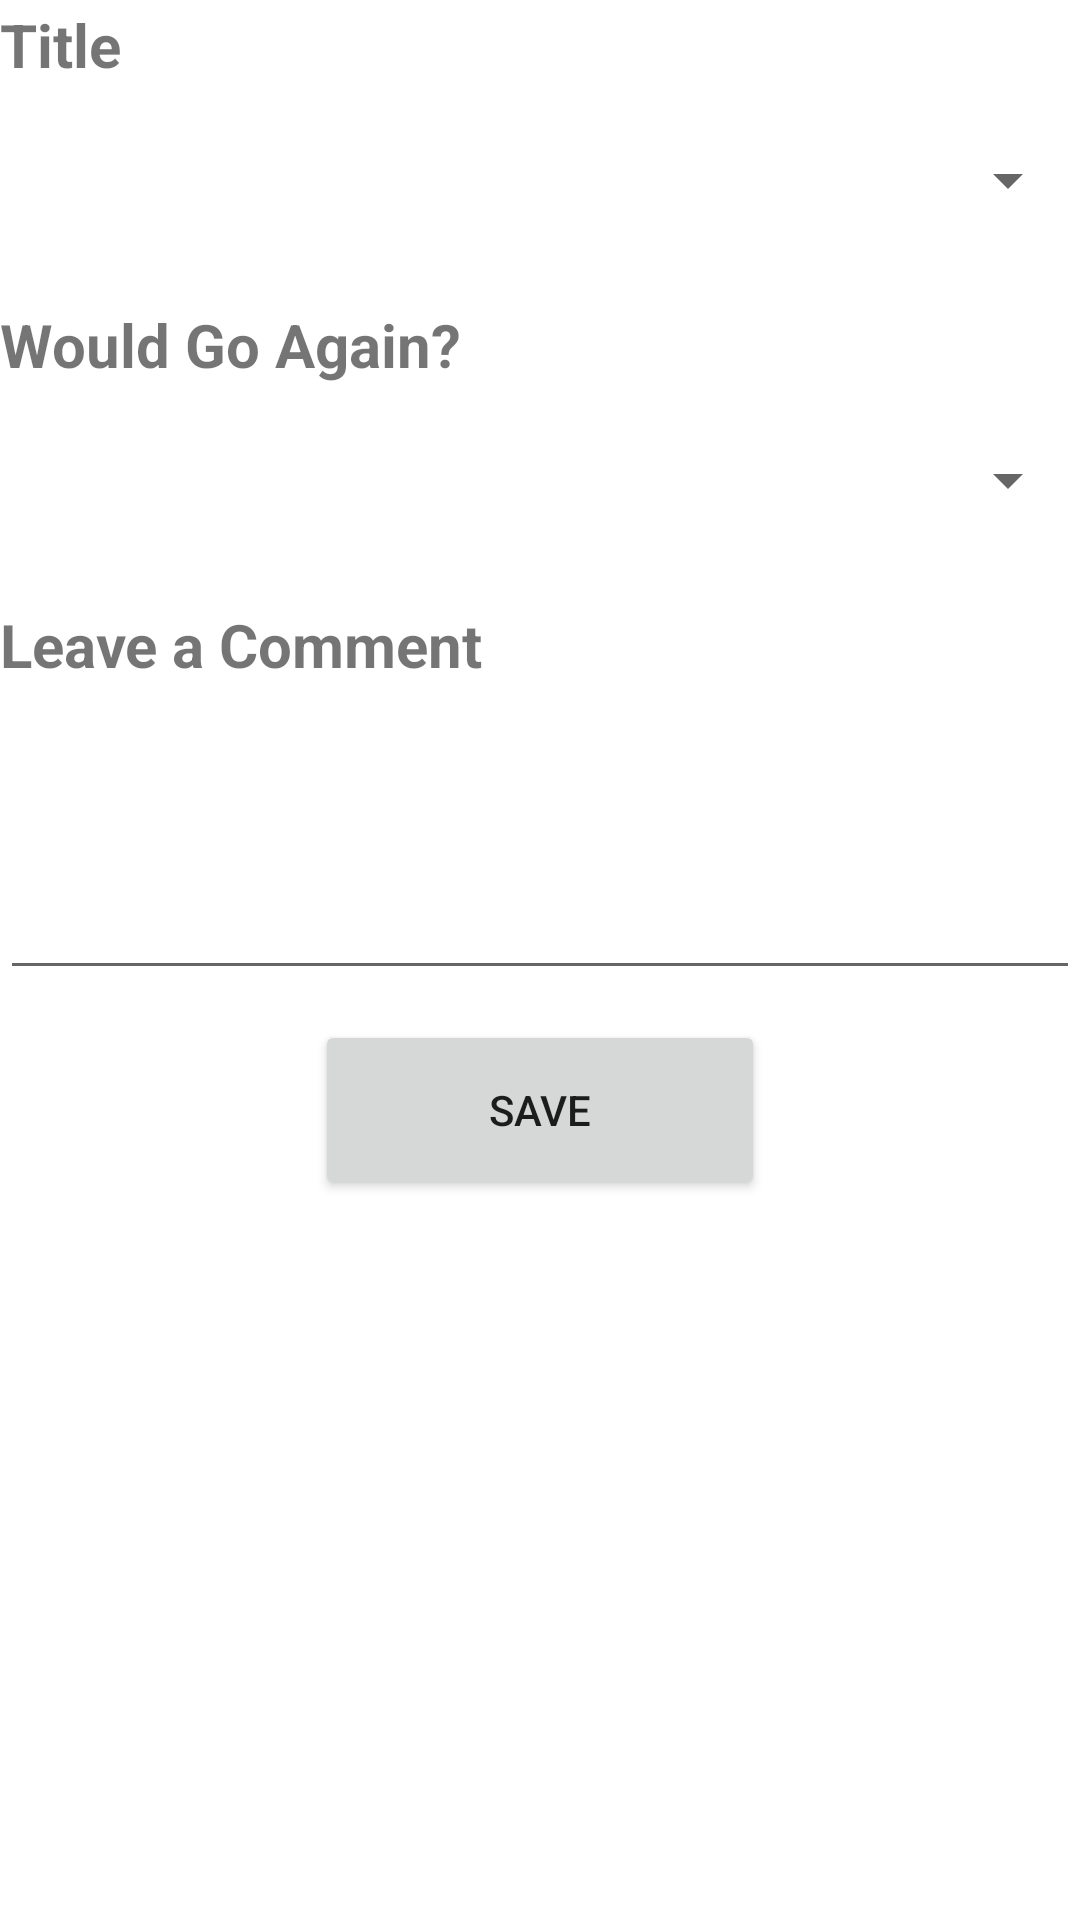

Write the Android layout XML for this screen, with the resource values it uses.
<!-- AndroidManifest.xml: application theme Theme.ProjectLFG -->
<!-- res/layout/activity_leave_comment.xml -->
<?xml version="1.0" encoding="utf-8"?>
<LinearLayout xmlns:android="http://schemas.android.com/apk/res/android"
    android:layout_width="match_parent"
    android:orientation="vertical"
    android:layout_height="match_parent">

    <TextView
        android:layout_width="match_parent"
        android:layout_height="30dp"
        android:text="Title"
        android:textStyle="bold"
        android:gravity="center_vertical"
        android:textSize="20sp"
        >
    </TextView>
    <Spinner
        android:id="@+id/TitleSpinner"
        android:layout_width="match_parent"
        android:layout_height="60dp"
        android:layout_below="@+id/inputtypetextview"></Spinner>

    <TextView
        android:layout_width="match_parent"
        android:layout_marginTop="10dp"
        android:layout_height="30dp"
        android:textStyle="bold"
        android:text="Would Go Again?"
        android:gravity="center_vertical"
        android:textSize="20sp"
        >
    </TextView>
    <Spinner
        android:id="@+id/GoAgainSpinner"
        android:layout_width="match_parent"
        android:layout_height="60dp"
        android:layout_below="@+id/inputtypetextview"></Spinner>
    <TextView
        android:layout_width="match_parent"
        android:layout_marginTop="10dp"
        android:layout_height="30dp"
        android:textStyle="bold"
        android:text="Leave a Comment"
        android:gravity="center_vertical"
        android:textSize="20sp"
        >
    </TextView>

    <EditText
       android:layout_width="match_parent"
        android:layout_height="100dp"
        android:id="@+id/comment_area"
        ></EditText>

    <LinearLayout
        android:layout_height="60dp"
        android:layout_marginTop="10dp"
        android:layout_width="match_parent"
        android:gravity="center"
        >

        <Button
            android:layout_height="match_parent"
            android:layout_width="150dp"
            android:text="Save"
            android:id="@+id/savebutton"
            >

        </Button>

    </LinearLayout>


</LinearLayout>
<!-- resources referenced by this layout -->
<resources>
  <style name="Theme.ProjectLFG" parent="Theme.MaterialComponents.DayNight.DarkActionBar">
          
          <item name="colorPrimary">@color/purple_500</item>
          <item name="colorPrimaryVariant">@color/purple_700</item>
          <item name="colorOnPrimary">@color/white</item>
          
          <item name="colorSecondary">@color/teal_200</item>
          <item name="colorSecondaryVariant">@color/teal_700</item>
          <item name="colorOnSecondary">@color/black</item>
          
          <item name="android:statusBarColor" tools:targetApi="l">?attr/colorPrimaryVariant</item>
          
      </style>
  <!-- not gathered from this repository: default colours our renderer supplied (Android Studio template values) -->
  <color name="purple_500">#FF6200EE</color>
  <color name="purple_700">#FF3700B3</color>
  <color name="teal_200">#FF03DAC5</color>
  <color name="teal_700">#FF018786</color>
  <color name="black">#FF000000</color>
  <color name="white">#FFFFFFFF</color>
</resources>
